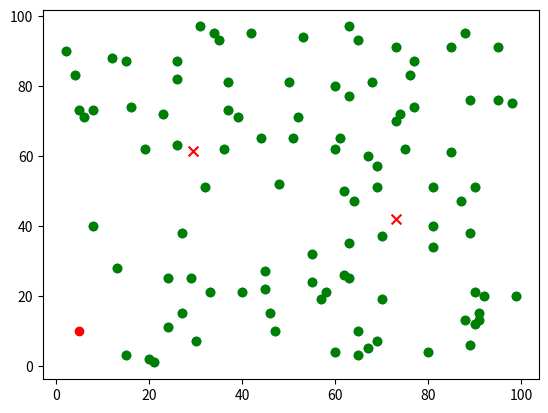

This figure's Python source:
'''
@version        : 1.0
[redacted]
@Date           : 2020-12-31 15:27:35
[redacted]
@LastEditTime   : 2020-12-31 15:27:36
@Descripttion   : 自己实现的k-means算法
@FilePath       : /pytorch_test/k-means.py
'''

import os  
import numpy as np  
import pandas as pd 
import matplotlib.pyplot as plt 
import random 

'''
k-means 聚类算法  (属于无监督学习)
思想：kmeans算法又名K均值算法，k-means算法中的k表示的是聚类为k个族，means代表取每一个聚类中数据的均值作为该簇的中心，或者称为质心，即用每一个的类的质心对该族进行描述
算法思想：先从样本集中随机选取k个样本作为簇中心，并计算所有样本与这k个簇中心的距离，对于每一个样本，将其划分到与其距离最近的“簇中心”的所在的簇中，对于新的簇计算新的“簇中心”
1.簇个数k的选择,并随机的选择k个点作为“簇中心”
2.计算各个样本点到“簇中心”的距离，并分为对应的k个簇
3.根据新划分的簇，更新“簇中心”
4.重复上述2、3过程，直至“簇中心”没有移动
'''

def CalcDistance(dataset, centroids, k):
    clalist = []
    for data in dataset:
        diff = np.tile(data, (k, 1)) - centroids  #(np.tile(a,(2,1)), 假设a=[0, 1, 2]就是先把a先沿x轴复制1倍，即没有复制，仍然是[0,1,2]。再把结果沿y方向复制2倍得到array([0,1,2],[0,1,2]))
        squareDiff = diff **2 #平方
        squareDist = np.sum(squareDiff, axis=1) #和(axis=1表示行)
        distance = squareDist ** 0.5   #开根号
        clalist.append(distance)
    clalist = np.array(clalist)    #返回一个每个点到质心的距离len(dataset)*k的数组

    return clalist  



def classify(dataset, centroids, k):
    #计算样本到质心的距离
    clalist = CalcDistance(dataset, centroids, k)
    #分组并计算新的质心
    minDistIndices = np.argmin(clalist, axis=1)   #asix=1 表示求出每行的最小值的下标
    newCentroids = pd.DataFrame(dataset).groupby(minDistIndices).mean()   #DataFramte(dataset)对dataset分组，groupby(min)按照min进行统计分类，mean()对分类结果求均值
    newCentroids = newCentroids.values

    #计算变化量
    changed = newCentroids - centroids

    return changed, newCentroids



def kmeans(dataset, k):
    #随机选取质心
    centroids = random.sample(dataset, k)    #随机的从指定列表中取k个不同的元素(特别大的数据集可能比较慢)

    #更新质心，直到变化量全为0
    changed, newCentroids = classify(dataset, centroids, k)

    while np.any(changed != 0):
        changed, newCentroids = classify(dataset, newCentroids, k)

    centroids = sorted(newCentroids.tolist())   #tolist()将矩阵转换成列表 sorted()排序

    #根据质心计算每个集群
    cluster = []
    clalist = CalcDistance(dataset, centroids, k)     #最后根据质心对数据进行分类
    minDistIndices = np.argmin(clalist, axis=1)
    for i in range(k):
        cluster.append([])
    for i, j in enumerate(minDistIndices):  
        cluster[j].append(dataset[i])

    return centroids, cluster     

if __name__ == '__main__':
    k = 2
    #随机的产生一些二维的点并显示
    points_x = []
    points_y = []
    points = []
    for i in range(100):
        point = np.array([np.random.randint(1,100), np.random.randint(1,100)])
        points.append(point)
        points_x.append(point[0])
        points_y.append(point[1])


    plt.scatter(points_x, points_y)   #创建散点图

    #创建第二个散点图（主要为显示中心点）
    center1 = [20, 20]
    center2 = [80, 80]
    plt.scatter(5, 10, color='red')
    plt.show() 

    #开始k-means聚类
    centroids, cluster = kmeans(points, 2)
    print('质心为:%s' % centroids)
    print('集群为:%s' % cluster)
    for i in range(len(points)):
        plt.scatter(points[i][0], points[i][1], marker='o', color='green', label='原始点')
        
    for j in range(len(centroids)):
        plt.scatter(centroids[j][0], centroids[j][1], marker='x', color='red', s=50, label='质心')
    plt.show()   



    
    


